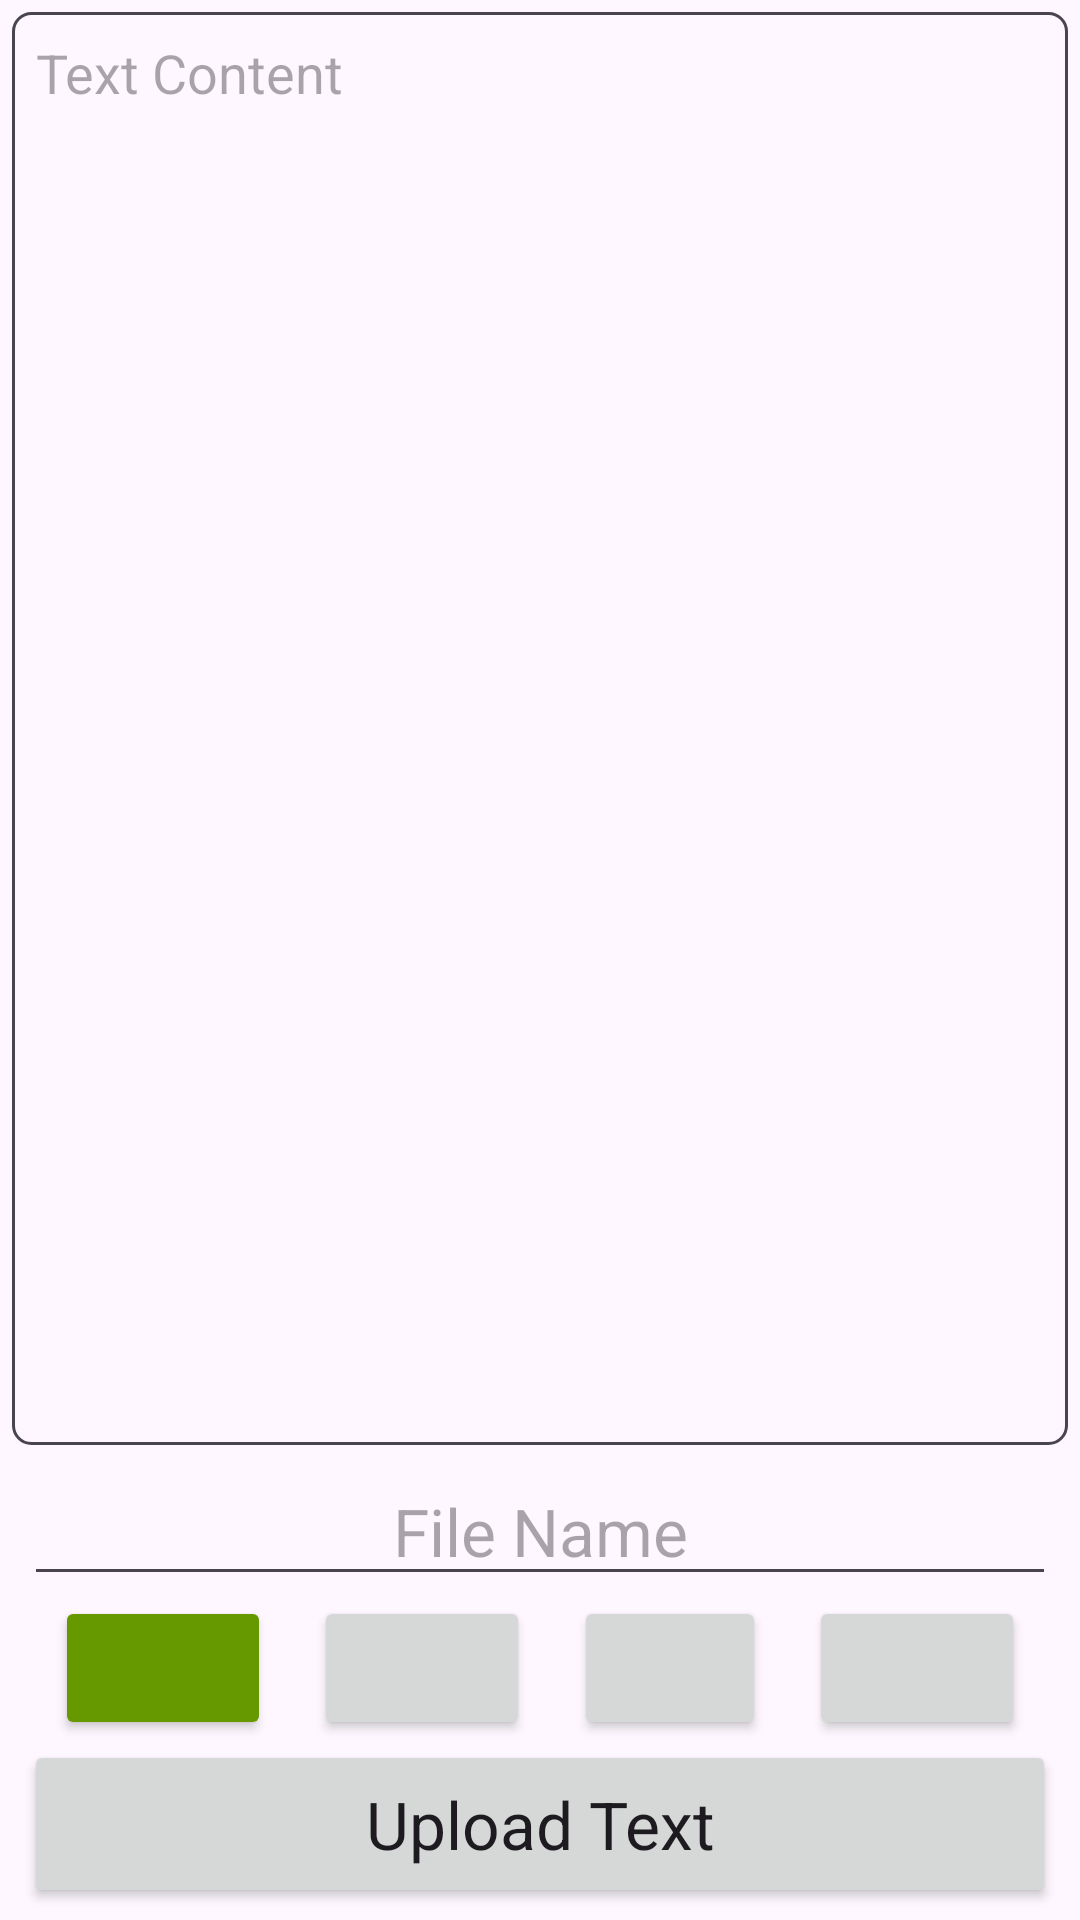

Write the Android layout XML for this screen, with the resource values it uses.
<!-- AndroidManifest.xml: application theme Theme.Zipline -->
<!-- res/layout/fragment_text.xml -->
<?xml version="1.0" encoding="utf-8"?>
<androidx.constraintlayout.widget.ConstraintLayout
    xmlns:android="http://schemas.android.com/apk/res/android"
    xmlns:app="http://schemas.android.com/apk/res-auto"
    xmlns:tools="http://schemas.android.com/tools"
    android:layout_width="match_parent"
    android:layout_height="match_parent">

    <LinearLayout
        android:id="@+id/content_layout"
        android:layout_width="0dp"
        android:layout_height="0dp"
        android:padding="4dp"
        android:gravity="top"
        android:orientation="vertical"
        app:layout_constraintTop_toTopOf="parent"
        app:layout_constraintStart_toStartOf="parent"
        app:layout_constraintEnd_toEndOf="parent"
        app:layout_constraintBottom_toTopOf="@+id/bottom_layout">
        <EditText
            android:id="@+id/text_content"
            android:layout_width="match_parent"
            android:layout_height="match_parent"
            android:autofillHints=""
            android:background="@drawable/edit_text_border"
            android:ellipsize="end"
            android:gravity="top|start"
            android:inputType="textUri|textMultiLine"
            android:overScrollMode="ifContentScrolls"
            android:padding="8dp"
            android:scrollHorizontally="false"
            android:scrollbars="vertical"
            android:hint="Text Content"
            tools:text="@tools:sample/lorem/random" />
    </LinearLayout>

    <LinearLayout
        android:id="@+id/bottom_layout"
        android:layout_width="0dp"
        android:layout_height="wrap_content"
        android:paddingHorizontal="8dp"
        android:orientation="vertical"
        app:layout_constraintStart_toStartOf="parent"
        app:layout_constraintEnd_toEndOf="parent"
        app:layout_constraintBottom_toBottomOf="parent">
        <EditText
            android:id="@+id/vanity_name"
            android:layout_width="match_parent"
            android:layout_height="wrap_content"
            android:autofillHints=""
            android:ellipsize="end"
            android:gravity="center"
            android:hint="File Name"
            android:inputType="textNoSuggestions"
            android:labelFor="@id/url_text"
            android:maxLines="1"
            android:singleLine="true"
            android:textAlignment="center"
            android:textAppearance="@style/TextAppearance.AppCompat.Large"
            tools:text="" />

        <androidx.constraintlayout.widget.ConstraintLayout
            android:layout_width="match_parent"
            android:layout_height="wrap_content">
            <androidx.constraintlayout.helper.widget.Flow
                android:id="@+id/flow"
                android:layout_width="match_parent"
                android:layout_height="wrap_content"
                app:constraint_referenced_ids="upload_options,folder_button,share_button,options_button"
                app:flow_wrapMode="chain"
                app:flow_horizontalGap="4dp"
                app:flow_verticalGap="4dp"
                app:flow_horizontalAlign="center"
                app:flow_maxElementsWrap="8"
                app:layout_constraintTop_toTopOf="parent" />
            <Button
                android:id="@+id/upload_options"
                android:layout_width="72dp"
                android:layout_height="wrap_content"
                android:backgroundTint="@android:color/holo_green_dark"
                app:icon="@drawable/md_subtitles_gear_24px"
                app:iconSize="24dp"
                app:iconGravity="textStart"
                app:iconPadding="0dp" />
            <Button
                android:id="@+id/folder_button"
                android:layout_width="72dp"
                android:layout_height="wrap_content"
                android:layout_marginStart="12dp"
                app:icon="@drawable/md_folder_24px"
                app:iconSize="24dp"
                app:iconGravity="textStart"
                app:iconPadding="0dp" />
            <Button
                android:id="@+id/share_button"
                android:layout_width="64dp"
                android:layout_height="match_parent"
                app:icon="@drawable/md_share_24px"
                app:iconSize="24dp"
                app:iconGravity="textStart"
                app:iconPadding="0dp" />
            <Button
                android:id="@+id/options_button"
                android:layout_width="72dp"
                android:layout_height="match_parent"
                app:icon="@drawable/md_settings_24px"
                app:iconSize="24dp"
                app:iconGravity="textStart"
                app:iconPadding="0dp" />
        </androidx.constraintlayout.widget.ConstraintLayout>

        <Button
            android:id="@+id/upload_button"
            android:layout_width="match_parent"
            android:layout_height="56dp"
            android:layout_marginBottom="4dp"
            android:textAppearance="@style/TextAppearance.AppCompat.Large"
            android:text="Upload Text"
            app:icon="@drawable/md_edit_note_24px"
            app:iconGravity="end"
            app:iconPadding="-28dp"
            app:iconSize="28dp" />
    </LinearLayout>

</androidx.constraintlayout.widget.ConstraintLayout>
<!-- resources referenced by this layout -->
<resources>
  <!-- drawable edit_text_border (drawable) -->
  <?xml version="1.0" encoding="utf-8"?>
  <shape xmlns:android="http://schemas.android.com/apk/res/android">
      <solid android:color="?android:colorBackground" />
      <stroke android:width="1dp" android:color="?android:colorControlNormal" />
      <corners android:radius="6dp" />
  </shape>
  <style name="Theme.Zipline" parent="Theme.Material3.DayNight.NoActionBar">
          <item name="materialButtonStyle">@style/CustomMaterialButton</item>
  
          
          
          
      </style>
  <style name="CustomMaterialButton" parent="Widget.Material3.Button">
          <item name="android:textColor">@android:color/white</item>
          <item name="backgroundTint">@color/button_color</item>
          <item name="iconTint">@android:color/white</item>
      </style>
  <color name="button_color">#6750A4</color>
</resources>
